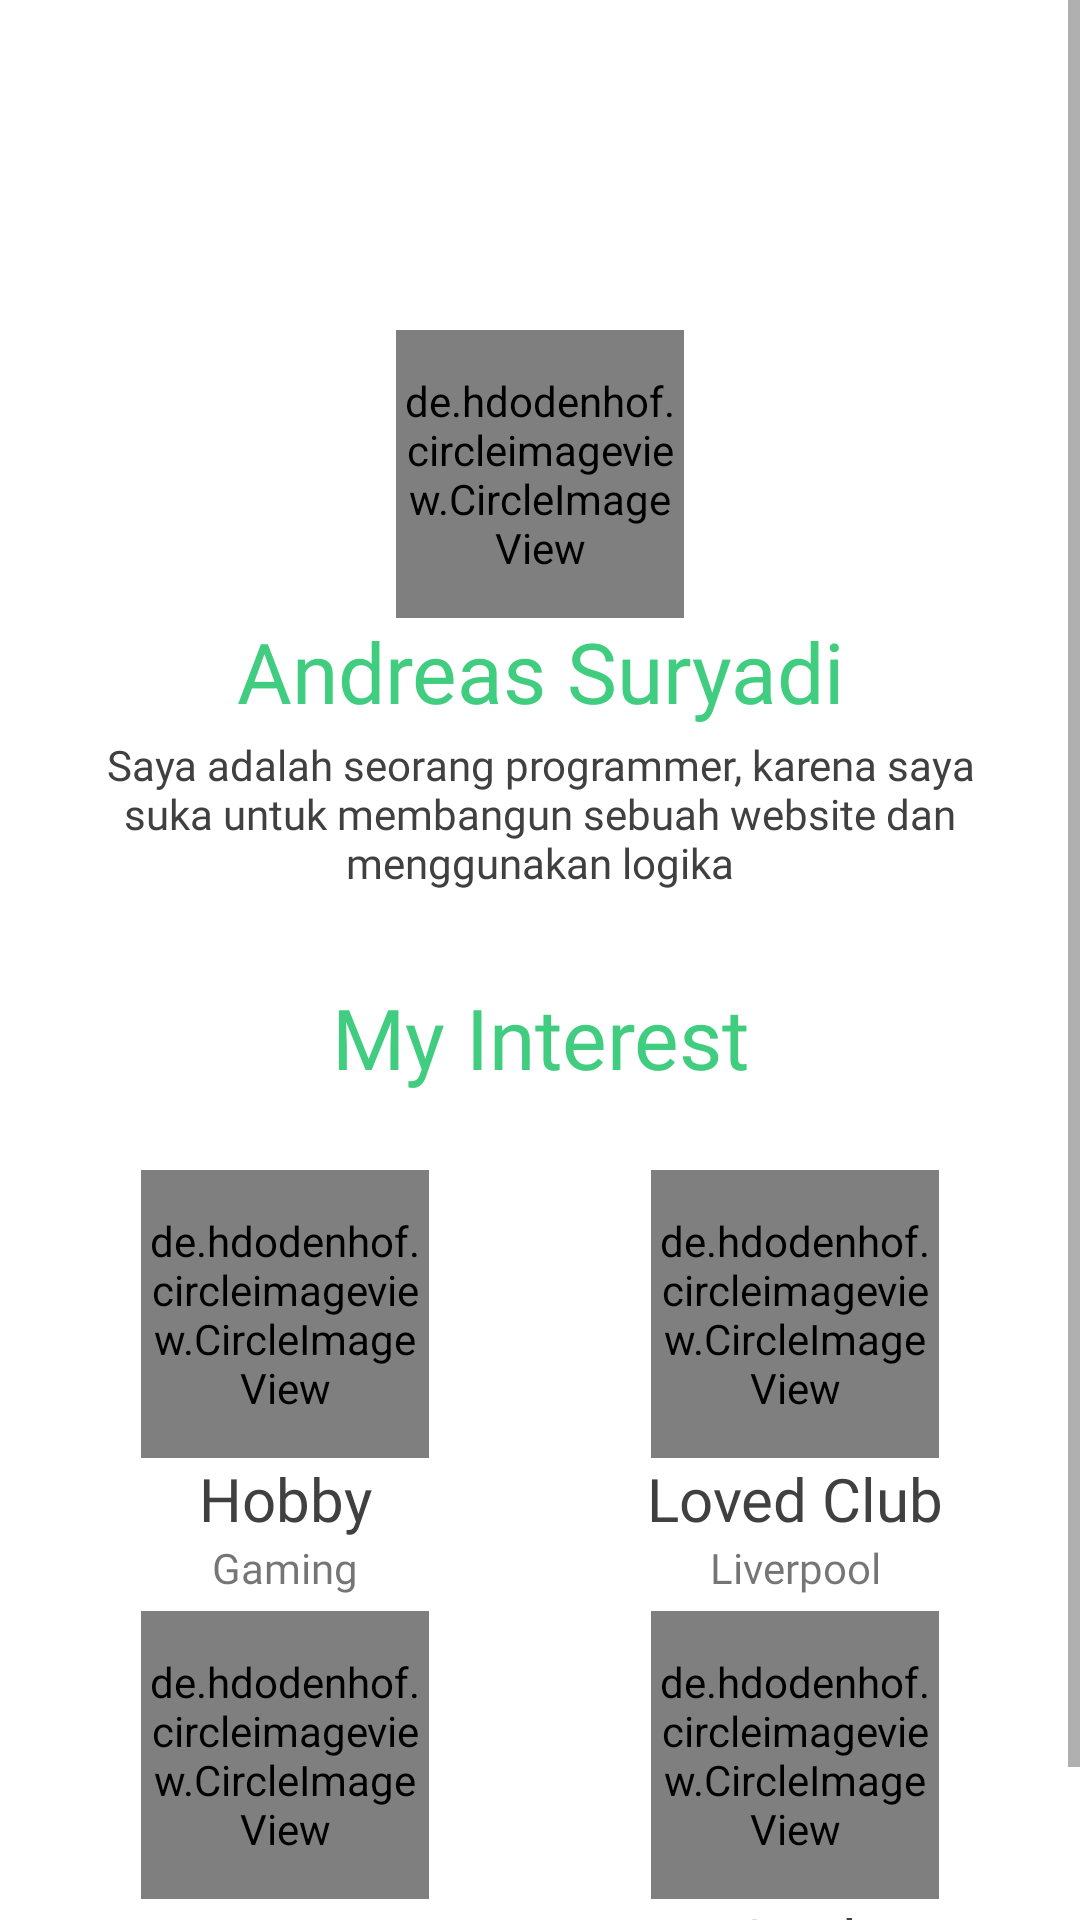

This screen was rendered from an Android layout file. Write that file and the resources it references.
<!-- AndroidManifest.xml: application theme Theme.10119918UTS -->
<!-- res/layout/fragment_home.xml -->
<?xml version="1.0" encoding="utf-8"?>
<ScrollView  xmlns:android="http://schemas.android.com/apk/res/android"
    xmlns:app="http://schemas.android.com/apk/res-auto"
    xmlns:tools="http://schemas.android.com/tools"
    android:layout_width="match_parent"
    android:layout_height="match_parent"
    tools:context=".ui.home.HomeFragment">

    <RelativeLayout
        android:layout_width="match_parent"
        android:layout_height="wrap_content"
        tools:ignore="MissingConstraints">

        <ImageView
            android:layout_width="match_parent"
            android:layout_height="160dp"
            android:background="@drawable/ic_header_profile"
            android:contentDescription="@string/headerprofile">

        </ImageView>

        <de.hdodenhof.circleimageview.CircleImageView
            android:id="@+id/profile_image"
            android:layout_width="96dp"
            android:layout_height="96dp"
            android:src="@drawable/ic_profile"
            android:layout_centerHorizontal="true"
            android:layout_marginTop="110dp"
            app:border_width="4dp"
            app:border_color="@color/white"/>

        <LinearLayout
            android:layout_width="match_parent"
            android:layout_height="wrap_content"
            android:orientation="vertical">

            <TextView
                android:layout_width="match_parent"
                android:layout_height="wrap_content"
                android:layout_marginTop="205dp"
                android:fontFamily="@font/roboto_bold"
                android:gravity="center"
                android:text="@string/name"
                android:textColor="@color/lightgreen"
                android:textSize="28sp"></TextView>

            <TextView
                android:layout_width="304dp"
                android:layout_height="wrap_content"
                android:layout_marginTop="3dp"
                android:layout_gravity="center"
                android:fontFamily="@font/roboto_medium"
                android:gravity="center"
                android:text="@string/description"
                android:textColor="@color/fonttitle"
                android:textSize="14sp"></TextView>

            <TextView
                android:layout_width="match_parent"
                android:layout_height="wrap_content"
                android:layout_marginTop="30dp"
                android:fontFamily="@font/roboto_bold"
                android:gravity="center"
                android:text="@string/my_interest"
                android:textColor="@color/lightgreen"
                android:textSize="28sp"></TextView>
        </LinearLayout>

        <GridLayout
            android:layout_width="match_parent"
            android:layout_height="wrap_content"
            android:layout_alignParentTop="true"
            android:layout_marginTop="0dp"
            android:columnCount="2"
            android:rowCount="2">

            <LinearLayout
                android:layout_height="wrap_content"
                android:layout_gravity="center"
                android:layout_marginStart="20dp"
                android:layout_marginTop="390dp"
                android:orientation="vertical">

                <de.hdodenhof.circleimageview.CircleImageView
                    android:id="@+id/search_donor"
                    android:layout_width="96dp"
                    android:layout_height="96dp"
                    android:layout_gravity="center"
                    android:src="@drawable/ic_gaming" />

                <TextView
                    android:layout_width="150dp"
                    android:layout_height="wrap_content"
                    android:layout_gravity="center"
                    android:fontFamily="@font/roboto_medium"
                    android:gravity="center"
                    android:text="@string/hobby"
                    android:textColor="@color/fonttitle"
                    android:textSize="20sp">

                </TextView>

                <TextView
                    android:layout_width="150dp"
                    android:layout_height="wrap_content"
                    android:layout_gravity="center"
                    android:fontFamily="@font/roboto"
                    android:gravity="center"
                    android:text="@string/gaming"></TextView>
            </LinearLayout>

            <LinearLayout
                android:layout_height="wrap_content"
                android:layout_gravity="center"
                android:layout_marginTop="390dp"
                android:orientation="vertical">

                <de.hdodenhof.circleimageview.CircleImageView
                    android:id="@+id/bloodneeded"
                    android:layout_width="96dp"
                    android:layout_height="96dp"
                    android:layout_gravity="center"
                    android:src="@drawable/ic_liverpool" />

                <TextView
                    android:layout_width="150dp"
                    android:layout_height="wrap_content"
                    android:layout_gravity="center"
                    android:fontFamily="@font/roboto_medium"
                    android:gravity="center"
                    android:text="@string/lovedclub"
                    android:textColor="@color/fonttitle"
                    android:textSize="20sp">

                </TextView>

                <TextView
                    android:layout_width="150dp"
                    android:layout_height="wrap_content"
                    android:layout_gravity="center"
                    android:fontFamily="@font/roboto"
                    android:gravity="center"
                    android:text="@string/liverpool"></TextView>
            </LinearLayout>

            <LinearLayout
                android:layout_height="wrap_content"
                android:layout_marginStart="20dp"
                android:layout_marginTop="5dp"
                android:orientation="vertical">

                <de.hdodenhof.circleimageview.CircleImageView
                    android:id="@+id/message"
                    android:layout_width="96dp"
                    android:layout_height="96dp"
                    android:layout_gravity="center"
                    android:src="@drawable/ic_computer" />

                <TextView
                    android:layout_width="150dp"
                    android:layout_height="wrap_content"
                    android:layout_gravity="center"
                    android:fontFamily="@font/roboto_medium"
                    android:gravity="center"
                    android:text="@string/interest"
                    android:textColor="@color/fonttitle"
                    android:textSize="20sp">

                </TextView>

                <TextView
                    android:layout_width="150dp"
                    android:layout_height="wrap_content"
                    android:layout_gravity="center"
                    android:fontFamily="@font/roboto"
                    android:gravity="center"
                    android:text="@string/coding"></TextView>
            </LinearLayout>

            <LinearLayout
                android:layout_height="wrap_content"
                android:layout_gravity="center"
                android:layout_marginTop="5dp"
                android:orientation="vertical">

                <de.hdodenhof.circleimageview.CircleImageView
                    android:id="@+id/donorhistory"
                    android:layout_width="96dp"
                    android:layout_height="96dp"
                    android:layout_gravity="center"
                    android:src="@drawable/ic_goal" />

                <TextView
                    android:layout_width="150dp"
                    android:layout_height="wrap_content"
                    android:layout_gravity="center"
                    android:fontFamily="@font/roboto_medium"
                    android:gravity="center"
                    android:text="@string/goal"
                    android:textColor="@color/fonttitle"
                    android:textSize="20sp">

                </TextView>

                <TextView
                    android:layout_width="150dp"
                    android:layout_height="wrap_content"
                    android:layout_gravity="center"
                    android:fontFamily="@font/roboto"
                    android:gravity="center"
                    android:text="@string/help_people">

                </TextView>
            </LinearLayout>
        </GridLayout>
    </RelativeLayout>
</ScrollView>
<!-- resources referenced by this layout -->
<resources>
  <color name="fonttitle">#404041</color>
  <color name="lightgreen">#40CD7F</color>
  <color name="white">#FFFFFFFF</color>
  <!-- drawable ic_gaming: webp bitmap (drawable, 24760 bytes) -->
  <!-- drawable ic_profile: png bitmap (drawable, 79742 bytes) -->
  <string name="coding">Coding</string>
  <string name="description">Saya adalah seorang programmer, karena saya suka untuk membangun sebuah website dan menggunakan logika</string>
  <string name="gaming">Gaming</string>
  <string name="goal">Goal</string>
  <string name="headerprofile">Header Profile</string>
  <string name="help_people">Help people that needs about coding</string>
  <string name="hobby">Hobby</string>
  <string name="interest">Interest</string>
  <string name="liverpool">Liverpool</string>
  <string name="lovedclub">Loved Club</string>
  <string name="my_interest">My Interest</string>
  <string name="name">Andreas Suryadi</string>
  <style name="Theme.10119918UTS" parent="Theme.MaterialComponents.DayNight.DarkActionBar">
          
          <item name="colorPrimary">@color/teal_200</item>
          <item name="colorPrimaryVariant">@color/teal_700</item>
          <item name="colorOnPrimary">@color/white</item>
          
          <item name="colorSecondary">@color/teal_200</item>
          <item name="colorSecondaryVariant">@color/teal_700</item>
          <item name="colorOnSecondary">@color/black</item>
          
          <item name="android:statusBarColor" tools:targetApi="l">?attr/colorPrimaryVariant</item>
          
          <item name="windowActionBar">false</item>
          <item name="windowNoTitle">true</item>
      </style>
  <color name="teal_200">#FF03DAC5</color>
  <color name="teal_700">#FF018786</color>
  <color name="black">#FF000000</color>
</resources>
